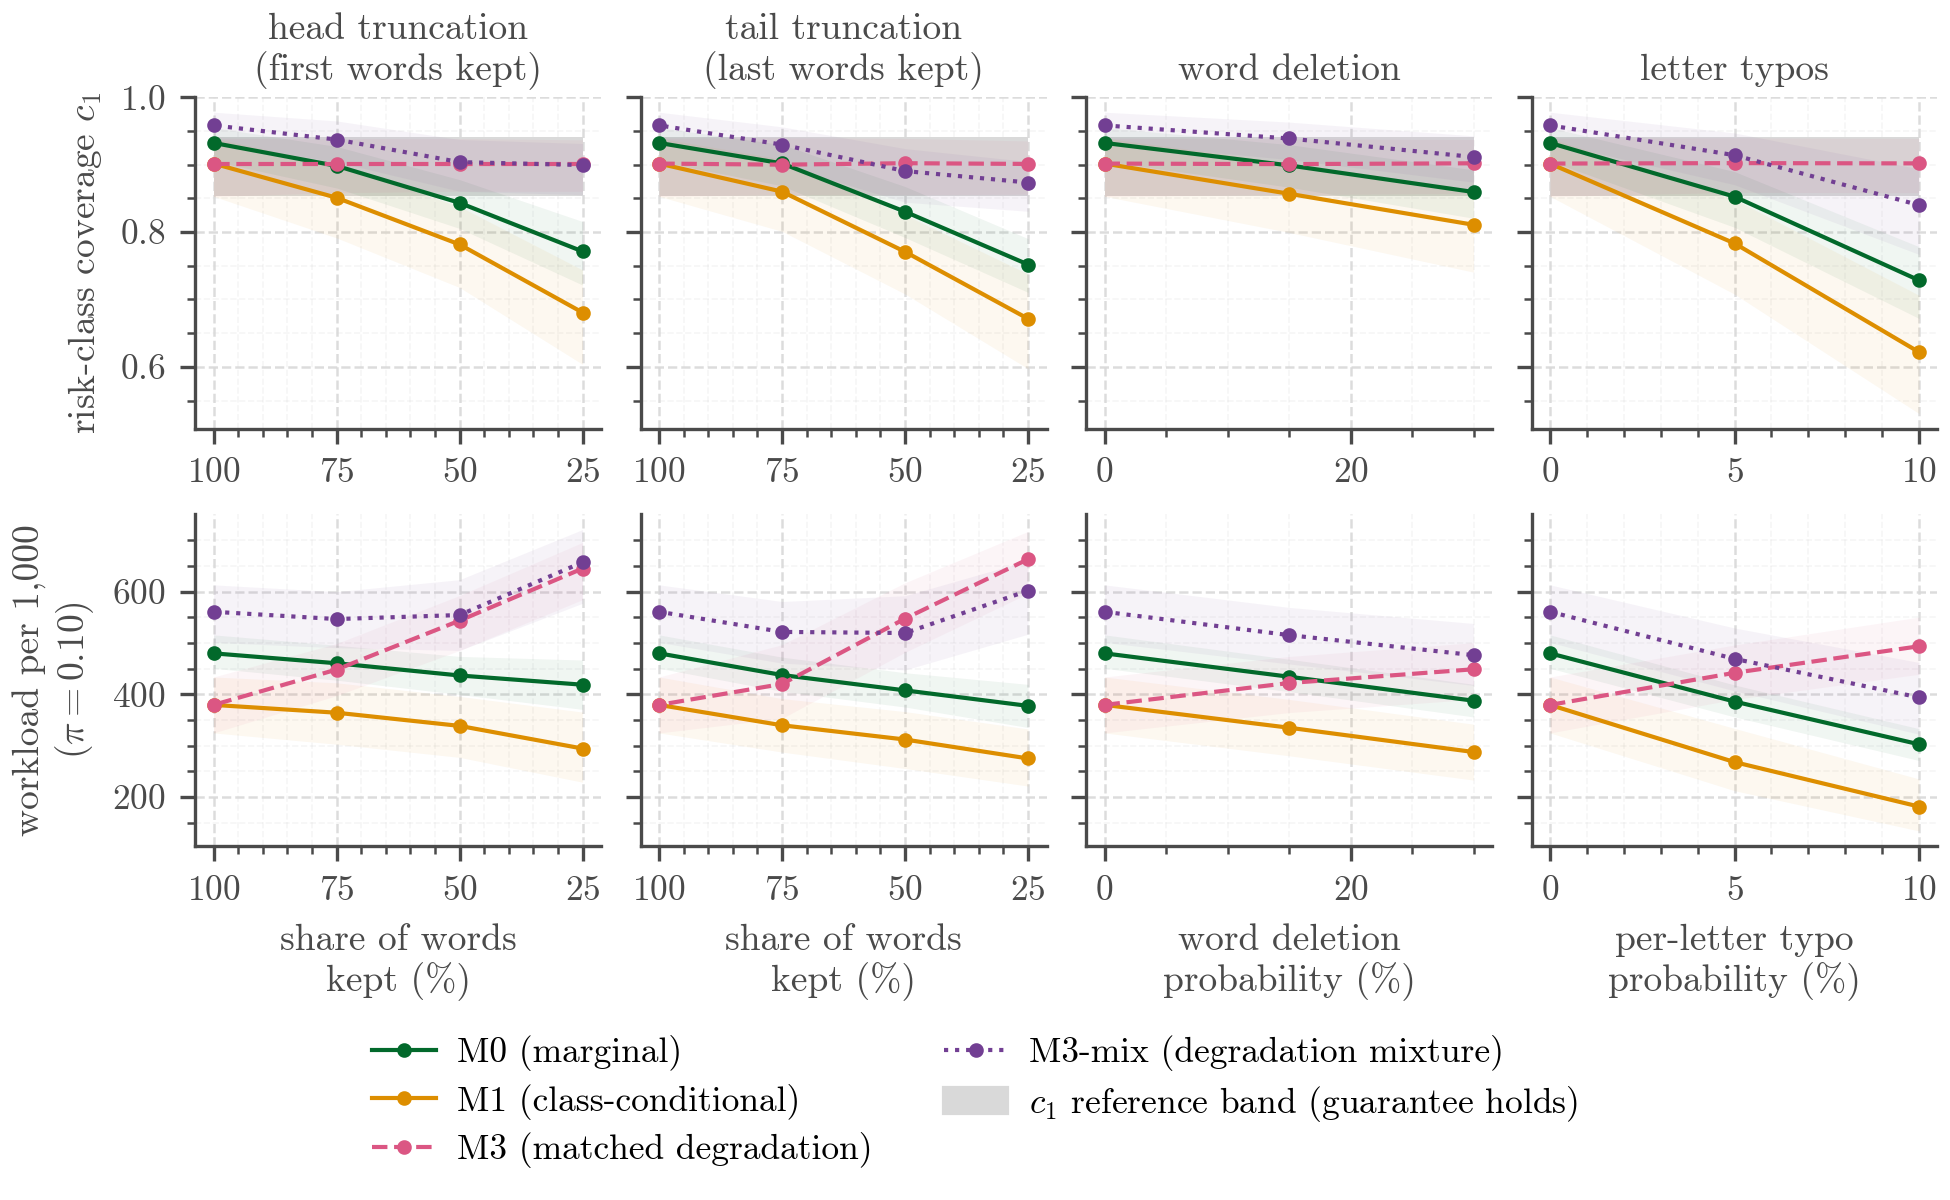

Source data for this figure (header and first rows):
model, alpha, family, condition, strength, method, metric, band_low, band_high, median, q025, q975, seed_min, seed_max
distilbert, 0.1, head, clean, 100, M0, c1, 0.8541, 0.9405, 0.9322, 0.9054, 0.9551, 0.873, 0.9756
distilbert, 0.1, head, clean, 100, M0, workload_per_1000, 0.8541, 0.9405, 479.7, 450.6, 515.6, 317.6, 648.9
distilbert, 0.1, head, clean, 100, M1, c1, 0.8541, 0.9405, 0.9016, 0.853, 0.9395, 0.9, 0.9026
distilbert, 0.1, head, clean, 100, M1, workload_per_1000, 0.8541, 0.9405, 379.4, 324.9, 433.7, 372.2, 387.7
distilbert, 0.1, head, clean, 100, M3, c1, 0.8541, 0.9405, 0.9016, 0.853, 0.9395, 0.9, 0.9026
distilbert, 0.1, head, clean, 100, M3, workload_per_1000, 0.8541, 0.9405, 379.4, 324.9, 433.7, 372.2, 387.7
distilbert, 0.1, head, clean, 100, M3-mix, c1, 0.8541, 0.9405, 0.9583, 0.933, 0.9778, 0.9512, 0.9649
distilbert, 0.1, head, clean, 100, M3-mix, workload_per_1000, 0.8541, 0.9405, 560.6, 501, 612.9, 541.5, 578.7
distilbert, 0.1, head, head_75, 75, M0, c1, 0.8541, 0.9405, 0.8982, 0.8654, 0.927, 0.8238, 0.9568
distilbert, 0.1, head, head_75, 75, M0, workload_per_1000, 0.8541, 0.9405, 460.4, 427.5, 495.5, 323.9, 621
distilbert, 0.1, head, head_75, 75, M1, c1, 0.8541, 0.9405, 0.8509, 0.7914, 0.8995, 0.8408, 0.8645
distilbert, 0.1, head, head_75, 75, M1, workload_per_1000, 0.8541, 0.9405, 364.2, 302.9, 422.4, 348.5, 396.4
distilbert, 0.1, head, head_75, 75, M3, c1, 0.8541, 0.9405, 0.9016, 0.8584, 0.9384, 0.9024, 0.9027
distilbert, 0.1, head, head_75, 75, M3, workload_per_1000, 0.8541, 0.9405, 448.2, 397.4, 498.6, 435.3, 459.8
distilbert, 0.1, head, head_75, 75, M3-mix, c1, 0.8541, 0.9405, 0.9372, 0.904, 0.9649, 0.9324, 0.9486
distilbert, 0.1, head, head_75, 75, M3-mix, workload_per_1000, 0.8541, 0.9405, 546.4, 490.7, 599.7, 536.4, 557.5
distilbert, 0.1, head, head_50, 50, M0, c1, 0.8541, 0.9405, 0.8434, 0.8054, 0.8778, 0.7595, 0.9243
distilbert, 0.1, head, head_50, 50, M0, workload_per_1000, 0.8541, 0.9405, 436.6, 399.7, 473.7, 317.4, 600.3
distilbert, 0.1, head, head_50, 50, M1, c1, 0.8541, 0.9405, 0.7816, 0.7178, 0.8379, 0.7622, 0.8162
distilbert, 0.1, head, head_50, 50, M1, workload_per_1000, 0.8541, 0.9405, 338.6, 277.3, 396, 314.5, 392.6
distilbert, 0.1, head, head_50, 50, M3, c1, 0.8541, 0.9405, 0.9016, 0.8605, 0.9388, 0.9, 0.9027
distilbert, 0.1, head, head_50, 50, M3, workload_per_1000, 0.8541, 0.9405, 543.4, 485.3, 592.2, 515.3, 559.7
distilbert, 0.1, head, head_50, 50, M3-mix, c1, 0.8541, 0.9405, 0.9038, 0.8605, 0.9373, 0.9, 0.9133
distilbert, 0.1, head, head_50, 50, M3-mix, workload_per_1000, 0.8541, 0.9405, 554.2, 485.4, 623, 546.9, 564.8
distilbert, 0.1, head, head_25, 25, M0, c1, 0.8541, 0.9405, 0.7713, 0.7214, 0.8157, 0.6911, 0.8757
distilbert, 0.1, head, head_25, 25, M0, workload_per_1000, 0.8541, 0.9405, 418.7, 370.7, 466.7, 321.1, 591.1
distilbert, 0.1, head, head_25, 25, M1, c1, 0.8541, 0.9405, 0.6806, 0.6038, 0.7438, 0.6463, 0.7669
distilbert, 0.1, head, head_25, 25, M1, workload_per_1000, 0.8541, 0.9405, 294.5, 229, 365.5, 238.7, 427.1
distilbert, 0.1, head, head_25, 25, M3, c1, 0.8541, 0.9405, 0.9016, 0.8605, 0.9368, 0.9027, 0.9027
distilbert, 0.1, head, head_25, 25, M3, workload_per_1000, 0.8541, 0.9405, 644.7, 584.3, 695.5, 626.6, 658.8
distilbert, 0.1, head, head_25, 25, M3-mix, c1, 0.8541, 0.9405, 0.8995, 0.8554, 0.9314, 0.8946, 0.9133
distilbert, 0.1, head, head_25, 25, M3-mix, workload_per_1000, 0.8541, 0.9405, 656.8, 577.1, 720.5, 628.6, 692.2
distilbert, 0.1, tail, clean, 100, M0, c1, 0.8541, 0.9405, 0.9322, 0.9054, 0.9551, 0.873, 0.9756
distilbert, 0.1, tail, clean, 100, M0, workload_per_1000, 0.8541, 0.9405, 479.7, 450.6, 515.6, 317.6, 648.9
distilbert, 0.1, tail, clean, 100, M1, c1, 0.8541, 0.9405, 0.9016, 0.853, 0.9395, 0.9, 0.9026
distilbert, 0.1, tail, clean, 100, M1, workload_per_1000, 0.8541, 0.9405, 379.4, 324.9, 433.7, 372.2, 387.7
distilbert, 0.1, tail, clean, 100, M3, c1, 0.8541, 0.9405, 0.9016, 0.853, 0.9395, 0.9, 0.9026
distilbert, 0.1, tail, clean, 100, M3, workload_per_1000, 0.8541, 0.9405, 379.4, 324.9, 433.7, 372.2, 387.7
distilbert, 0.1, tail, clean, 100, M3-mix, c1, 0.8541, 0.9405, 0.9583, 0.933, 0.9778, 0.9512, 0.9649
distilbert, 0.1, tail, clean, 100, M3-mix, workload_per_1000, 0.8541, 0.9405, 560.6, 501, 612.9, 541.5, 578.7
distilbert, 0.1, tail, tail_75, 75, M0, c1, 0.8541, 0.9405, 0.9019, 0.8686, 0.9297, 0.8432, 0.9541
distilbert, 0.1, tail, tail_75, 75, M0, workload_per_1000, 0.8541, 0.9405, 437.5, 405.7, 472.4, 301.4, 605.2
distilbert, 0.1, tail, tail_75, 75, M1, c1, 0.8541, 0.9405, 0.86, 0.8011, 0.9082, 0.8498, 0.8753
distilbert, 0.1, tail, tail_75, 75, M1, workload_per_1000, 0.8541, 0.9405, 339.8, 287.7, 391.7, 327.6, 349.8
distilbert, 0.1, tail, tail_75, 75, M3, c1, 0.8541, 0.9405, 0.9, 0.8557, 0.94, 0.9, 0.9024
distilbert, 0.1, tail, tail_75, 75, M3, workload_per_1000, 0.8541, 0.9405, 420.1, 353.1, 496.5, 406.4, 447.5
distilbert, 0.1, tail, tail_75, 75, M3-mix, c1, 0.8541, 0.9405, 0.9297, 0.8992, 0.9561, 0.9216, 0.9377
distilbert, 0.1, tail, tail_75, 75, M3-mix, workload_per_1000, 0.8541, 0.9405, 521.4, 460.7, 580.5, 505.7, 533.9
distilbert, 0.1, tail, tail_50, 50, M0, c1, 0.8541, 0.9405, 0.8303, 0.7919, 0.8676, 0.7541, 0.9081
distilbert, 0.1, tail, tail_50, 50, M0, workload_per_1000, 0.8541, 0.9405, 407.7, 375.3, 442, 285.2, 554.9
distilbert, 0.1, tail, tail_50, 50, M1, c1, 0.8541, 0.9405, 0.7707, 0.7081, 0.8256, 0.7588, 0.7946
distilbert, 0.1, tail, tail_50, 50, M1, workload_per_1000, 0.8541, 0.9405, 312.1, 255.7, 366.4, 296.4, 347.3
distilbert, 0.1, tail, tail_50, 50, M3, c1, 0.8541, 0.9405, 0.9022, 0.8551, 0.9389, 0.9, 0.9027
distilbert, 0.1, tail, tail_50, 50, M3, workload_per_1000, 0.8541, 0.9405, 547.3, 481.8, 617, 530.9, 563.2
distilbert, 0.1, tail, tail_50, 50, M3-mix, c1, 0.8541, 0.9405, 0.8905, 0.8443, 0.9238, 0.8784, 0.9
distilbert, 0.1, tail, tail_50, 50, M3-mix, workload_per_1000, 0.8541, 0.9405, 519.3, 447.4, 591.8, 496.9, 543.6
distilbert, 0.1, tail, tail_25, 25, M0, c1, 0.8541, 0.9405, 0.7519, 0.7106, 0.7903, 0.6568, 0.8459
distilbert, 0.1, tail, tail_25, 25, M0, workload_per_1000, 0.8541, 0.9405, 377.6, 335.4, 419.4, 292.2, 506.7
distilbert, 0.1, tail, tail_25, 25, M1, c1, 0.8541, 0.9405, 0.6714, 0.5973, 0.7378, 0.6324, 0.727
distilbert, 0.1, tail, tail_25, 25, M1, workload_per_1000, 0.8541, 0.9405, 275.3, 221.5, 332.6, 241.4, 359.2
... 52 more rows
